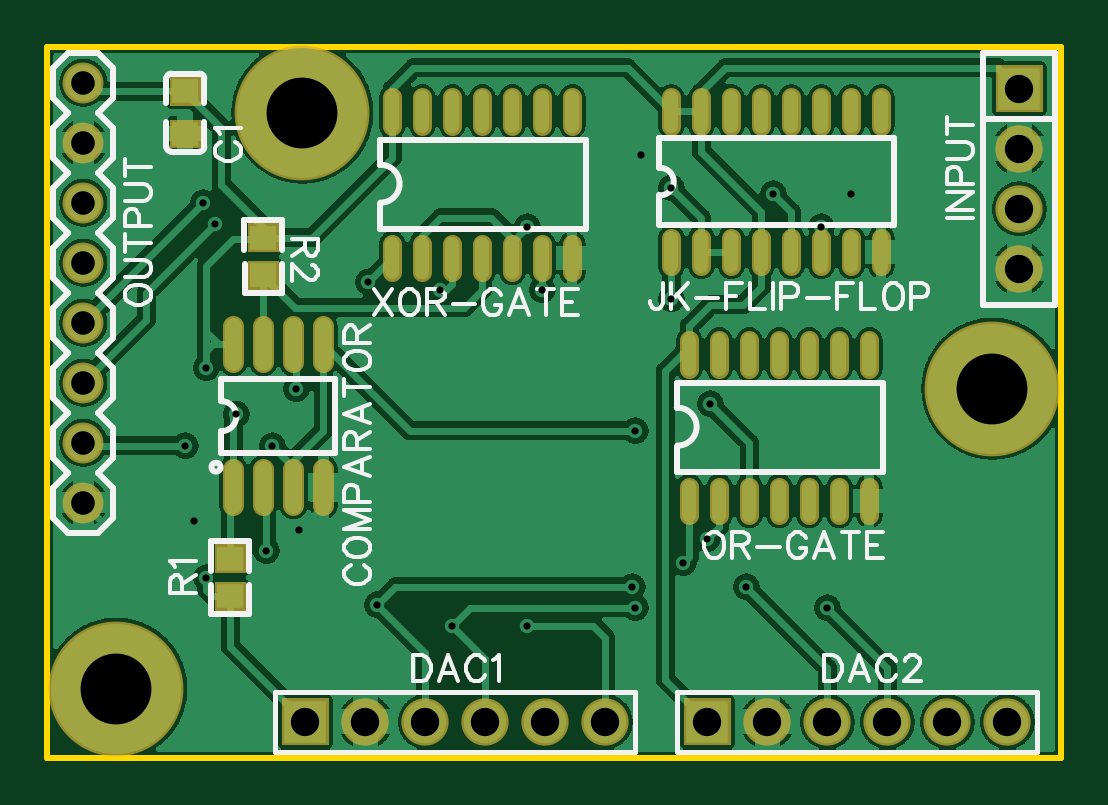
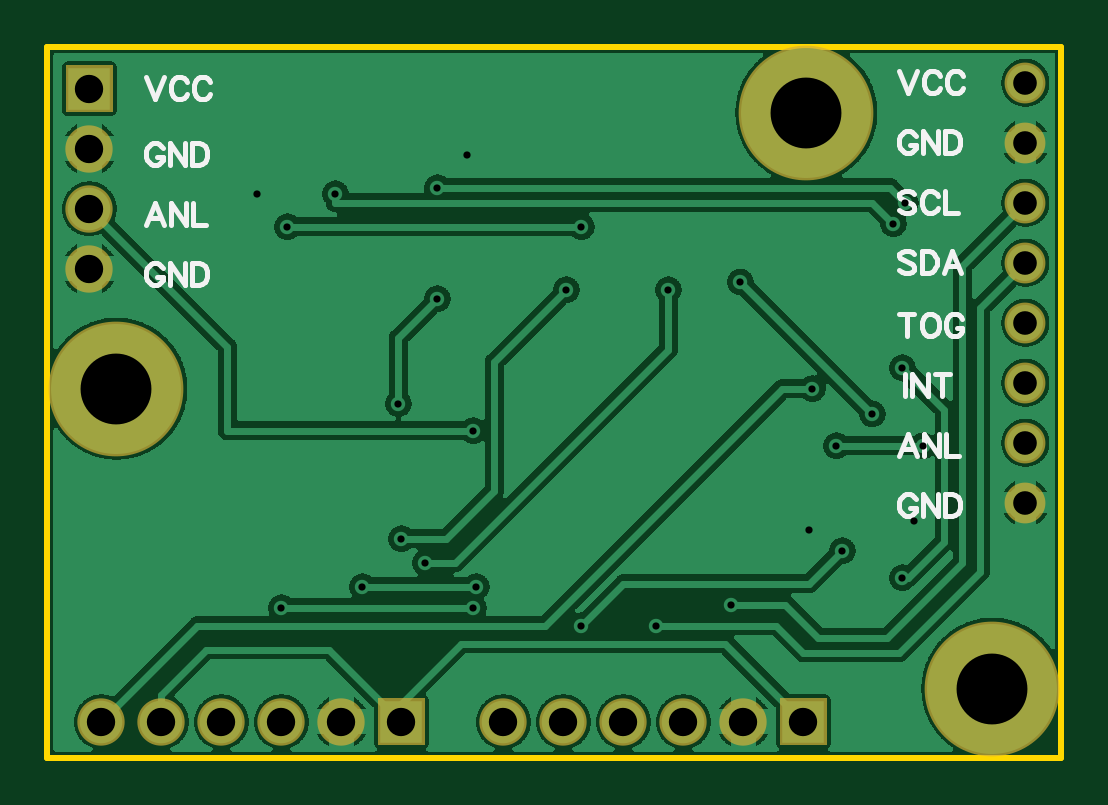
Circuit board: 9 layer files. Board 42.9 x 30.1 mm.
- outline: Gerber_BoardOutline.GKO (501 bytes)
- bottom_copper: Gerber_BottomLayer.GBL (115345 bytes)
- bottom_silk: Gerber_BottomSilkLayer.GBO (8466 bytes)
- bottom_mask: Gerber_BottomSolderMaskLayer.GBS (1263 bytes)
- drill: Gerber_Drill_PTH.DRL (1365 bytes)
- top_copper: Gerber_TopLayer.GTL (212378 bytes)
- paste: Gerber_TopPasteMaskLayer.GTP (2673 bytes)
- top_silk: Gerber_TopSilkLayer.GTO (16288 bytes)
- top_mask: Gerber_TopSolderMaskLayer.GTS (4006 bytes)

=== outline: Gerber_BoardOutline.GKO ===
G04 Layer: BoardOutline*
G04 EasyEDA v6.3.22, 2020-01-17T17:02:50--8:00*
G04 00b4f696a6e84f9c838c38f8efb8d84c,fa4d7a5b45b64ba9a5df01c69efcfd0a,10*
G04 Gerber Generator version 0.2*
G04 Scale: 100 percent, Rotated: No, Reflected: No *
G04 Dimensions in millimeters *
G04 leading zeros omitted , absolute positions ,3 integer and 3 decimal *
%FSLAX33Y33*%
%MOMM*%
G90*
G71D02*

%ADD10C,0.254000*%
G54D10*
G01X0Y30099D02*
G01X42926Y30099D01*
G01X42926Y0D01*
G01X0Y0D01*
G01X0Y30099D01*

%LPD*%
M00*
M02*

=== bottom_copper: Gerber_BottomLayer.GBL (115345 bytes, source omitted) ===
=== bottom_silk: Gerber_BottomSilkLayer.GBO (8466 bytes, source omitted) ===
=== bottom_mask: Gerber_BottomSolderMaskLayer.GBS ===
G04 Layer: BottomSolderMaskLayer*
G04 EasyEDA v6.3.22, 2020-01-17T17:02:50--8:00*
G04 00b4f696a6e84f9c838c38f8efb8d84c,fa4d7a5b45b64ba9a5df01c69efcfd0a,10*
G04 Gerber Generator version 0.2*
G04 Scale: 100 percent, Rotated: No, Reflected: No *
G04 Dimensions in millimeters *
G04 leading zeros omitted , absolute positions ,3 integer and 3 decimal *
%FSLAX33Y33*%
%MOMM*%
G90*
G71D02*

%ADD26C,5.703189*%
%ADD28C,2.003196*%
%ADD30C,1.727200*%

%LPD*%
G54D26*
G01X40005Y15621D03*
G01X2921Y2921D03*
G01X10795Y27305D03*
G36*
G01X40147Y27320D02*
G01X40147Y29321D01*
G01X42148Y29321D01*
G01X42148Y27320D01*
G01X40147Y27320D01*
G37*
G54D28*
G01X41148Y25781D03*
G01X41148Y23241D03*
G01X41148Y20701D03*
G54D30*
G01X1524Y10795D03*
G01X1524Y13335D03*
G01X1524Y15875D03*
G01X1524Y18415D03*
G01X1524Y20955D03*
G01X1524Y23495D03*
G01X1524Y26035D03*
G01X1524Y28575D03*
G54D28*
G01X23622Y1524D03*
G01X21082Y1524D03*
G01X18542Y1524D03*
G01X16002Y1524D03*
G01X13462Y1524D03*
G36*
G01X9921Y523D02*
G01X9921Y2524D01*
G01X11922Y2524D01*
G01X11922Y523D01*
G01X9921Y523D01*
G37*
G01X40640Y1524D03*
G01X38100Y1524D03*
G01X35560Y1524D03*
G01X33020Y1524D03*
G01X30480Y1524D03*
G36*
G01X26939Y523D02*
G01X26939Y2524D01*
G01X28940Y2524D01*
G01X28940Y523D01*
G01X26939Y523D01*
G37*
M00*
M02*

=== drill: Gerber_Drill_PTH.DRL (1365 bytes, source withheld) ===
=== top_copper: Gerber_TopLayer.GTL (212378 bytes, source omitted) ===
=== paste: Gerber_TopPasteMaskLayer.GTP ===
G04 Layer: TopPasteMaskLayer*
G04 EasyEDA v6.3.22, 2020-01-17T17:02:50--8:00*
G04 00b4f696a6e84f9c838c38f8efb8d84c,fa4d7a5b45b64ba9a5df01c69efcfd0a,10*
G04 Gerber Generator version 0.2*
G04 Scale: 100 percent, Rotated: No, Reflected: No *
G04 Dimensions in millimeters *
G04 leading zeros omitted , absolute positions ,3 integer and 3 decimal *
%FSLAX33Y33*%
%MOMM*%
G90*
G71D02*

%ADD12C,0.599999*%
%ADD13C,0.699999*%
%ADD15R,1.099998X0.999998*%

%LPD*%
G54D12*
G01X35306Y26755D02*
G01X35306Y27955D01*
G01X34036Y26755D02*
G01X34036Y27955D01*
G01X32766Y26755D02*
G01X32766Y27955D01*
G01X31496Y26755D02*
G01X31496Y27955D01*
G01X30226Y26755D02*
G01X30226Y27955D01*
G01X28956Y26755D02*
G01X28956Y27955D01*
G01X27686Y26755D02*
G01X27686Y27955D01*
G01X26416Y26755D02*
G01X26416Y27955D01*
G01X35306Y20812D02*
G01X35306Y22012D01*
G01X34036Y20812D02*
G01X34036Y22012D01*
G01X32766Y20812D02*
G01X32766Y22012D01*
G01X31496Y20812D02*
G01X31496Y22012D01*
G01X30226Y20812D02*
G01X30226Y22012D01*
G01X28956Y20812D02*
G01X28956Y22012D01*
G01X27686Y20812D02*
G01X27686Y22012D01*
G01X26416Y20812D02*
G01X26416Y22012D01*
G01X22225Y26757D02*
G01X22225Y27957D01*
G01X20955Y26757D02*
G01X20955Y27957D01*
G01X19685Y26757D02*
G01X19685Y27957D01*
G01X18415Y26757D02*
G01X18415Y27957D01*
G01X17145Y26757D02*
G01X17145Y27957D01*
G01X15875Y26757D02*
G01X15875Y27957D01*
G01X14605Y26757D02*
G01X14605Y27957D01*
G01X22225Y20556D02*
G01X22225Y21756D01*
G01X20955Y20556D02*
G01X20955Y21756D01*
G01X19685Y20556D02*
G01X19685Y21756D01*
G01X18415Y20556D02*
G01X18415Y21756D01*
G01X17145Y20556D02*
G01X17145Y21756D01*
G01X15875Y20556D02*
G01X15875Y21756D01*
G01X14605Y20556D02*
G01X14605Y21756D01*
G01X34798Y16470D02*
G01X34798Y17670D01*
G01X33528Y16470D02*
G01X33528Y17670D01*
G01X32258Y16470D02*
G01X32258Y17670D01*
G01X30988Y16470D02*
G01X30988Y17670D01*
G01X29718Y16470D02*
G01X29718Y17670D01*
G01X28448Y16470D02*
G01X28448Y17670D01*
G01X27178Y16470D02*
G01X27178Y17670D01*
G01X34798Y10269D02*
G01X34798Y11469D01*
G01X33528Y10269D02*
G01X33528Y11469D01*
G01X32258Y10269D02*
G01X32258Y11469D01*
G01X30988Y10269D02*
G01X30988Y11469D01*
G01X29718Y10269D02*
G01X29718Y11469D01*
G01X28448Y10269D02*
G01X28448Y11469D01*
G01X27178Y10269D02*
G01X27178Y11469D01*
G54D13*
G01X7874Y10705D02*
G01X7874Y12205D01*
G01X9144Y10705D02*
G01X9144Y12205D01*
G01X10414Y10705D02*
G01X10414Y12205D01*
G01X11684Y10705D02*
G01X11684Y12205D01*
G01X7874Y16750D02*
G01X7874Y18250D01*
G01X9144Y16750D02*
G01X9144Y18250D01*
G01X10414Y16750D02*
G01X10414Y18250D01*
G01X11684Y16750D02*
G01X11684Y18250D01*
G54D15*
G01X5842Y26404D03*
G01X5842Y28205D03*
G01X7747Y8419D03*
G01X7747Y6820D03*
G01X9144Y20409D03*
G01X9144Y22008D03*
M00*
M02*

=== top_silk: Gerber_TopSilkLayer.GTO (16288 bytes, source omitted) ===
=== top_mask: Gerber_TopSolderMaskLayer.GTS ===
G04 Layer: TopSolderMaskLayer*
G04 EasyEDA v6.3.22, 2020-01-17T17:02:50--8:00*
G04 00b4f696a6e84f9c838c38f8efb8d84c,fa4d7a5b45b64ba9a5df01c69efcfd0a,10*
G04 Gerber Generator version 0.2*
G04 Scale: 100 percent, Rotated: No, Reflected: No *
G04 Dimensions in millimeters *
G04 leading zeros omitted , absolute positions ,3 integer and 3 decimal *
%FSLAX33Y33*%
%MOMM*%
G90*
G71D02*

%ADD24C,0.803199*%
%ADD25C,0.903199*%
%ADD26C,5.703189*%
%ADD28C,2.003196*%
%ADD30C,1.727200*%

%LPD*%
G54D24*
G01X35306Y26755D02*
G01X35306Y27955D01*
G01X34036Y26755D02*
G01X34036Y27955D01*
G01X32766Y26755D02*
G01X32766Y27955D01*
G01X31496Y26755D02*
G01X31496Y27955D01*
G01X30226Y26755D02*
G01X30226Y27955D01*
G01X28956Y26755D02*
G01X28956Y27955D01*
G01X27686Y26755D02*
G01X27686Y27955D01*
G01X26416Y26755D02*
G01X26416Y27955D01*
G01X35306Y20812D02*
G01X35306Y22012D01*
G01X34036Y20812D02*
G01X34036Y22012D01*
G01X32766Y20812D02*
G01X32766Y22012D01*
G01X31496Y20812D02*
G01X31496Y22012D01*
G01X30226Y20812D02*
G01X30226Y22012D01*
G01X28956Y20812D02*
G01X28956Y22012D01*
G01X27686Y20812D02*
G01X27686Y22012D01*
G01X26416Y20812D02*
G01X26416Y22012D01*
G01X22225Y26757D02*
G01X22225Y27957D01*
G01X20955Y26757D02*
G01X20955Y27957D01*
G01X19685Y26757D02*
G01X19685Y27957D01*
G01X18415Y26757D02*
G01X18415Y27957D01*
G01X17145Y26757D02*
G01X17145Y27957D01*
G01X15875Y26757D02*
G01X15875Y27957D01*
G01X14605Y26757D02*
G01X14605Y27957D01*
G01X22225Y20556D02*
G01X22225Y21756D01*
G01X20955Y20556D02*
G01X20955Y21756D01*
G01X19685Y20556D02*
G01X19685Y21756D01*
G01X18415Y20556D02*
G01X18415Y21756D01*
G01X17145Y20556D02*
G01X17145Y21756D01*
G01X15875Y20556D02*
G01X15875Y21756D01*
G01X14605Y20556D02*
G01X14605Y21756D01*
G01X34798Y16470D02*
G01X34798Y17670D01*
G01X33528Y16470D02*
G01X33528Y17670D01*
G01X32258Y16470D02*
G01X32258Y17670D01*
G01X30988Y16470D02*
G01X30988Y17670D01*
G01X29718Y16470D02*
G01X29718Y17670D01*
G01X28448Y16470D02*
G01X28448Y17670D01*
G01X27178Y16470D02*
G01X27178Y17670D01*
G01X34798Y10269D02*
G01X34798Y11469D01*
G01X33528Y10269D02*
G01X33528Y11469D01*
G01X32258Y10269D02*
G01X32258Y11469D01*
G01X30988Y10269D02*
G01X30988Y11469D01*
G01X29718Y10269D02*
G01X29718Y11469D01*
G01X28448Y10269D02*
G01X28448Y11469D01*
G01X27178Y10269D02*
G01X27178Y11469D01*
G54D25*
G01X7874Y10705D02*
G01X7874Y12205D01*
G01X9144Y10705D02*
G01X9144Y12205D01*
G01X10414Y10705D02*
G01X10414Y12205D01*
G01X11684Y10705D02*
G01X11684Y12205D01*
G01X7874Y16750D02*
G01X7874Y18250D01*
G01X9144Y16750D02*
G01X9144Y18250D01*
G01X10414Y16750D02*
G01X10414Y18250D01*
G01X11684Y16750D02*
G01X11684Y18250D01*
G54D26*
G01X40005Y15621D03*
G01X2921Y2921D03*
G01X10795Y27305D03*
G36*
G01X40147Y27320D02*
G01X40147Y29321D01*
G01X42148Y29321D01*
G01X42148Y27320D01*
G01X40147Y27320D01*
G37*
G54D28*
G01X41148Y25781D03*
G01X41148Y23241D03*
G01X41148Y20701D03*
G36*
G01X5189Y25803D02*
G01X5189Y27007D01*
G01X6494Y27007D01*
G01X6494Y25803D01*
G01X5189Y25803D01*
G37*
G36*
G01X5189Y27604D02*
G01X5189Y28806D01*
G01X6494Y28806D01*
G01X6494Y27604D01*
G01X5189Y27604D01*
G37*
G54D30*
G01X1524Y10795D03*
G01X1524Y13335D03*
G01X1524Y15875D03*
G01X1524Y18415D03*
G01X1524Y20955D03*
G01X1524Y23495D03*
G01X1524Y26035D03*
G01X1524Y28575D03*
G36*
G01X7094Y7818D02*
G01X7094Y9022D01*
G01X8399Y9022D01*
G01X8399Y7818D01*
G01X7094Y7818D01*
G37*
G36*
G01X7094Y6217D02*
G01X7094Y7421D01*
G01X8399Y7421D01*
G01X8399Y6217D01*
G01X7094Y6217D01*
G37*
G36*
G01X8491Y19806D02*
G01X8491Y21010D01*
G01X9796Y21010D01*
G01X9796Y19806D01*
G01X8491Y19806D01*
G37*
G36*
G01X8491Y21407D02*
G01X8491Y22611D01*
G01X9796Y22611D01*
G01X9796Y21407D01*
G01X8491Y21407D01*
G37*
G54D28*
G01X23622Y1524D03*
G01X21082Y1524D03*
G01X18542Y1524D03*
G01X16002Y1524D03*
G01X13462Y1524D03*
G36*
G01X9921Y523D02*
G01X9921Y2524D01*
G01X11922Y2524D01*
G01X11922Y523D01*
G01X9921Y523D01*
G37*
G01X40640Y1524D03*
G01X38100Y1524D03*
G01X35560Y1524D03*
G01X33020Y1524D03*
G01X30480Y1524D03*
G36*
G01X26939Y523D02*
G01X26939Y2524D01*
G01X28940Y2524D01*
G01X28940Y523D01*
G01X26939Y523D01*
G37*
M00*
M02*

